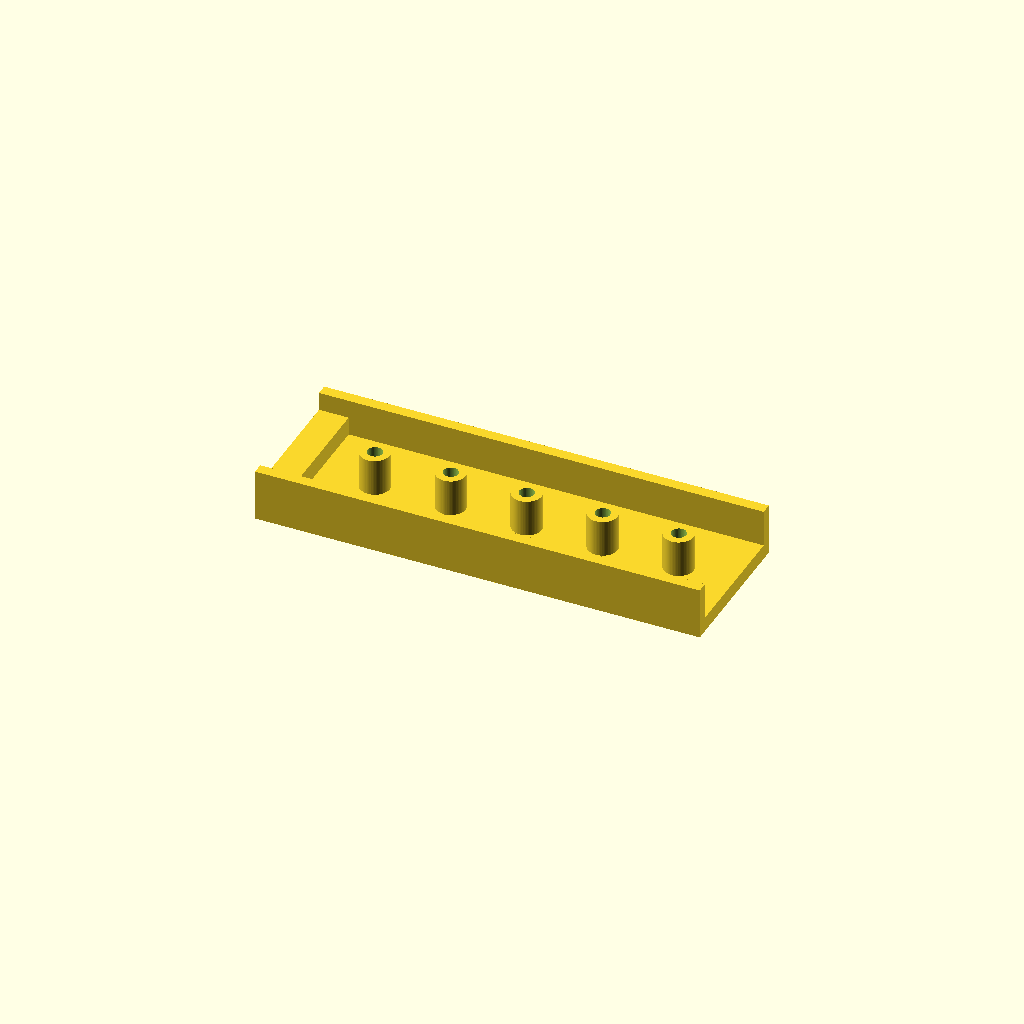
Cell 1: rendered with the file's own defaults.
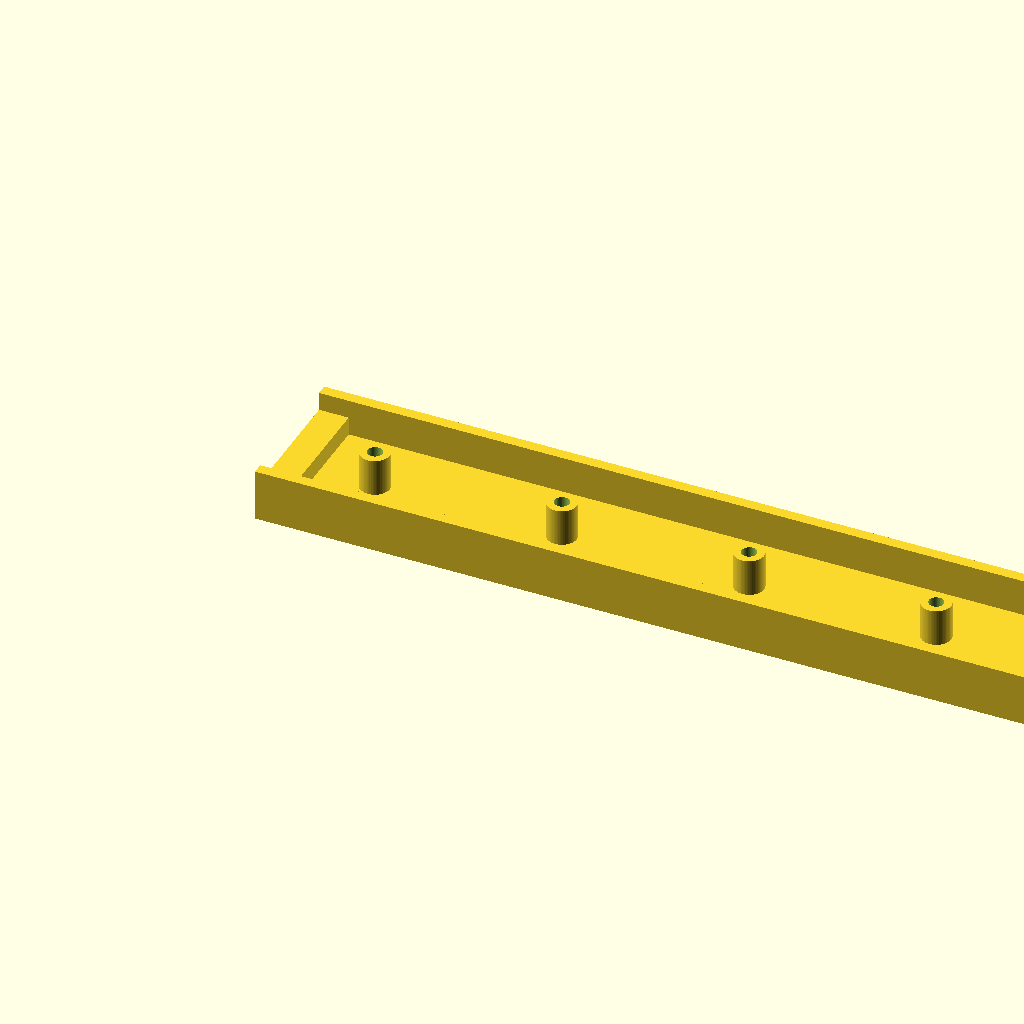
Cell 2: the same model with base_length = 240.
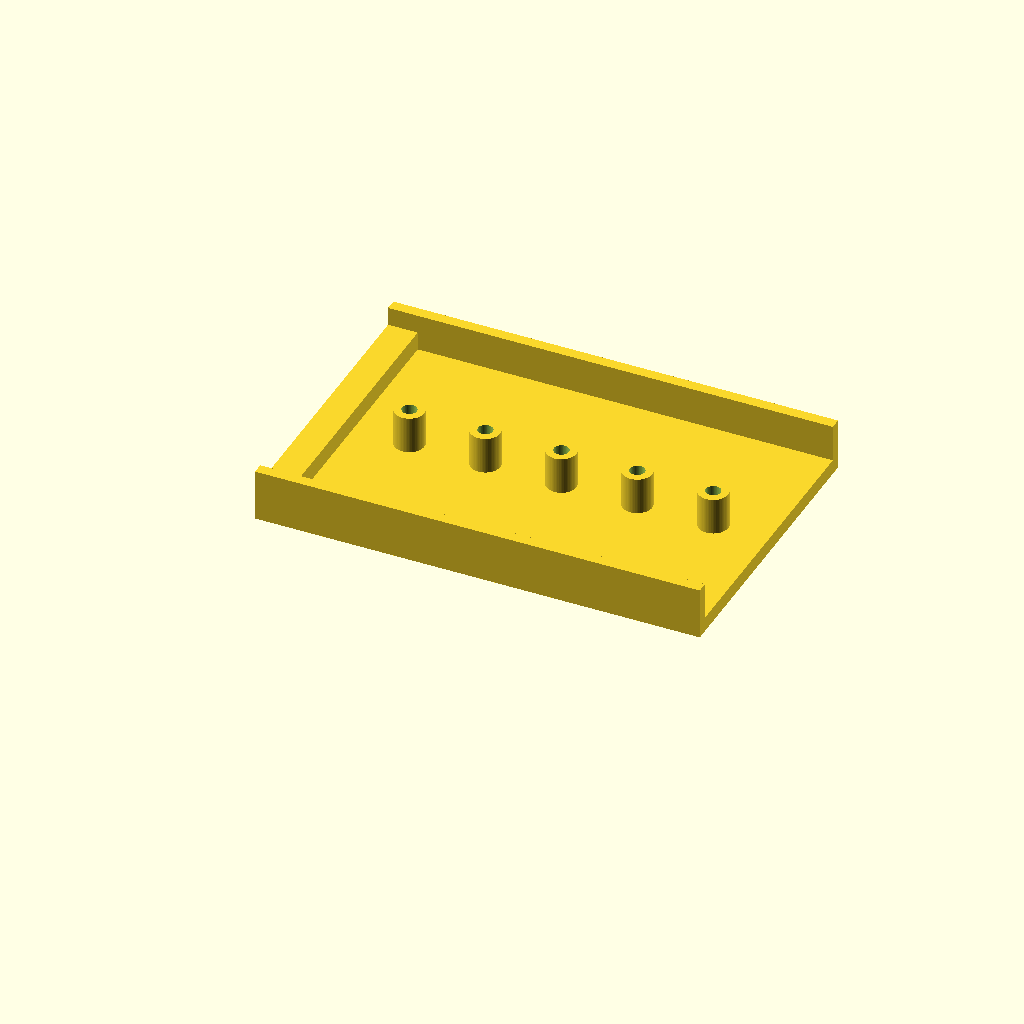
Cell 3: the same model with base_width = 80.
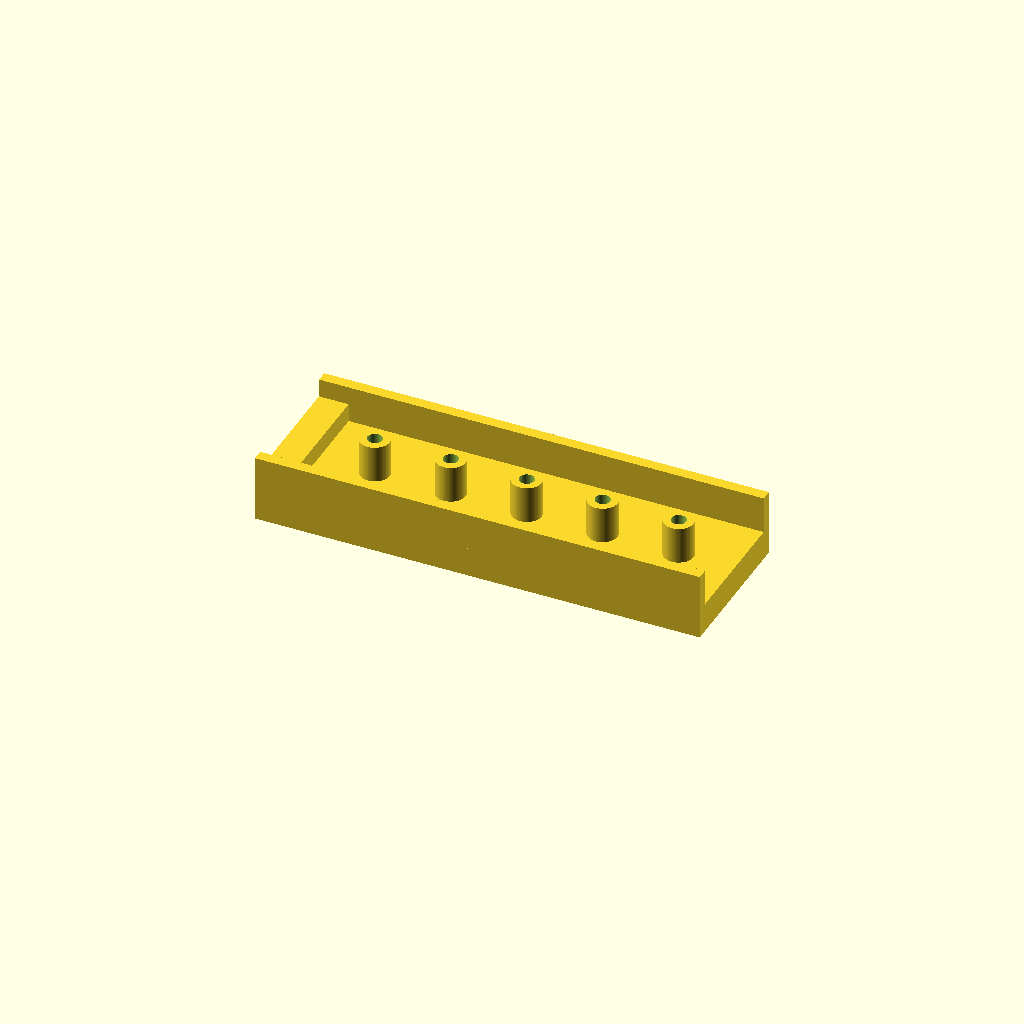
Cell 4: the same model with base_thickness = 8.
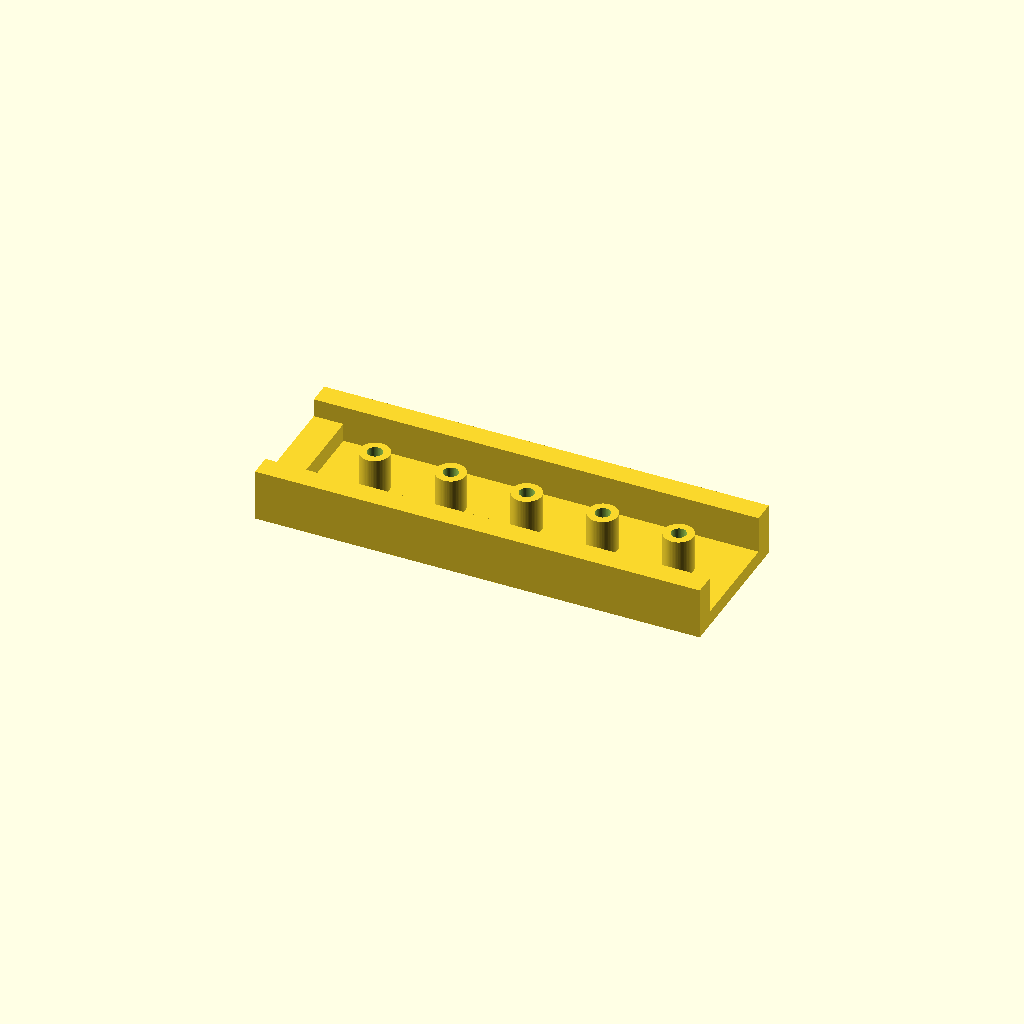
Cell 5: the same model with wall_thickness = 6.
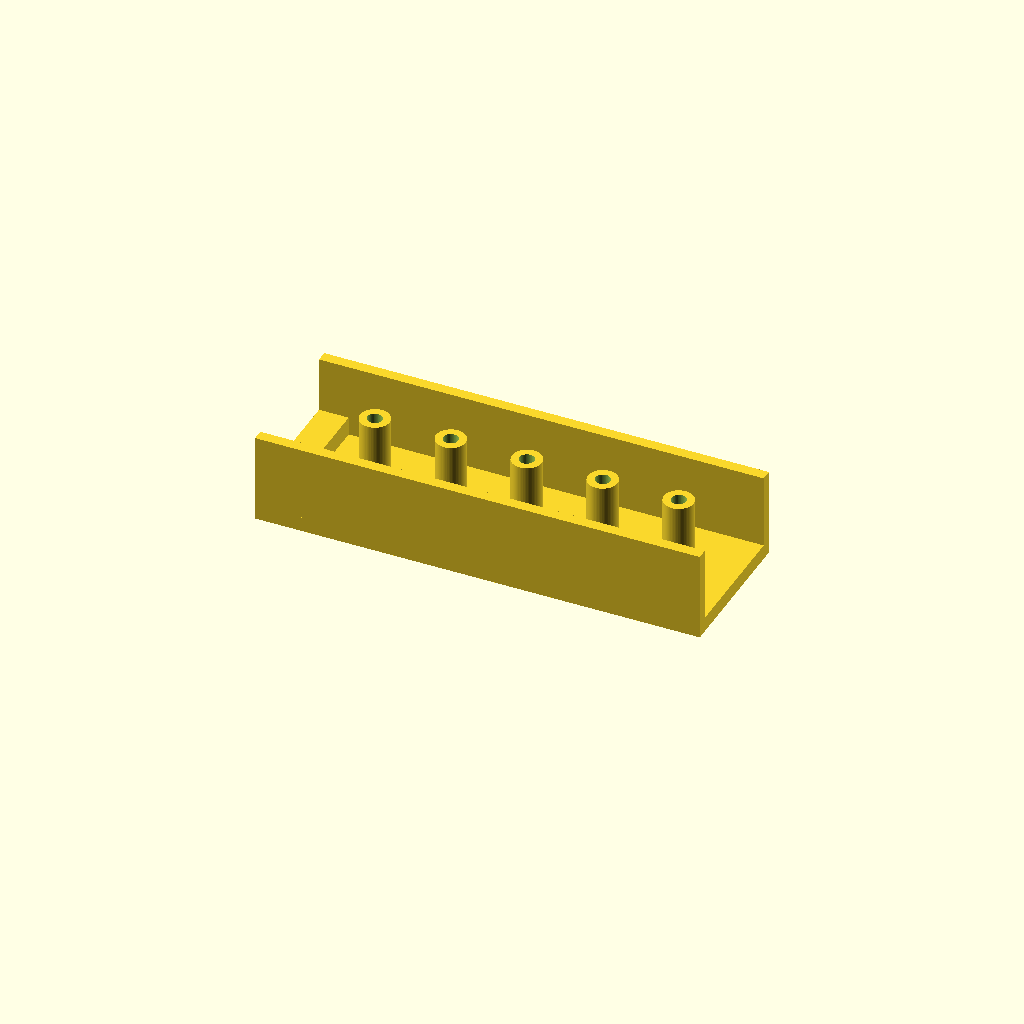
Cell 6: wall_height = 20 (everything else at default).
All cells are drawn from one camera (rotation 55°, 0°, 25°, orthographic, colour scheme Cornfield), so only the parameter changes between them.
OpenSCAD source file projects/P3D-Bench/demo/text_live_fixed100_v1/assets/c031a6748216f5fcbe8d7add576d40d2c63cf6cb66539b6cf5fb834b1d4b30c1.scad:
// OpenSCAD model: Channel base with end tab and centered annular posts
// All dimensions in millimeters, suitable for 3D printing/STL export

// ----------------------
// Global Parameters
// ----------------------
$fn = 64;  // Surface smoothness for curved features (higher = smoother)

// Base plate dimensions
base_length = 120;    // Total base length (along channel axis, X direction)
base_width = 40;      // Total base width (Y direction)
base_thickness = 4;   // Thickness of flat base plate (Z direction)

// Tall side wall parameters (forms open channel, tallest features)
wall_thickness = 3;   // Thickness of each long side wall
wall_height = 10;     // Height of side walls above base (posts match this maximum height)

// Short end tab parameters (lower stepped rectangular addition)
tab_thickness = 8;    // Thickness of end tab along the channel length
tab_height = 5;       // Height of tab above base (must be less than wall_height for step)

// Annular post parameters (hollow ring posts inside channel)
post_outer_dia = 8;   // Outer diameter of cylindrical posts
post_inner_dia = 4;   // Inner diameter of post central openings
post_count = 5;       // Number of posts in the centered row
post_margin_from_tab = 15;  // Gap from inner face of end tab to first post center
post_margin_from_end = 15;  // Gap from open channel end to last post center

// Derived position constants
channel_center_y = base_width / 2;  // Y centerline of the channel
tab_inner_x = tab_thickness;        // X position of inner face of end tab
first_post_x = tab_inner_x + post_margin_from_tab;  // First post center X
last_post_x = base_length - post_margin_from_end;   // Last post center X

// ----------------------
// Reusable Modules
// ----------------------
// Hollow annular post that sits on the base top, with through-hole (no base cutout)
// x,y: center coordinates of post
// od: outer diameter, id: inner central hole diameter
// h: post height above base
// base_z: Z coordinate of base top surface
module annular_post(x, y, od, id, h, base_z) {
    translate([x, y, base_z]) {
        difference() {
            // Outer solid cylinder of the post
            cylinder(d=od, h=h, center=false);
            // Central through-hole: extends slightly above post for clean cut,
            // starts exactly at post bottom to avoid cutting into the base
            cylinder(d=id, h=h + 0.2, center=false);
        }
    }
}

// ----------------------
// Main Model Assembly
// ----------------------
union() {
    // Flat rectangular base plate
    cube([base_length, base_width, base_thickness]);

    // Long side walls (taller rectangular channel walls)
    // Left wall
    translate([0, 0, base_thickness]) {
        cube([base_length, wall_thickness, wall_height]);
    }
    // Right wall
    translate([0, base_width - wall_thickness, base_thickness]) {
        cube([base_length, wall_thickness, wall_height]);
    }

    // Short lower end tab (stepped rectangular addition)
    translate([0, wall_thickness, base_thickness]) {
        cube([tab_thickness, base_width - 2*wall_thickness, tab_height]);
    }

    // Centered row of annular posts, evenly spaced in channel
    for (i = [0:post_count-1]) {
        // Calculate post X position (auto-centers single post, evenly spaces multiple)
        post_x = post_count == 1 ?
            (first_post_x + last_post_x) / 2 :
            first_post_x + i * (last_post_x - first_post_x) / (post_count - 1);
        annular_post(post_x, channel_center_y, post_outer_dia, post_inner_dia, wall_height, base_thickness);
    }
}
Parameter table extracted from the source (name, type, default, range or options):
base_length: number, default 120
base_width: number, default 40
base_thickness: number, default 4
wall_thickness: number, default 3
wall_height: number, default 10
tab_thickness: number, default 8
tab_height: number, default 5
post_outer_dia: number, default 8
post_inner_dia: number, default 4
post_count: number, default 5
post_margin_from_tab: number, default 15
post_margin_from_end: number, default 15
